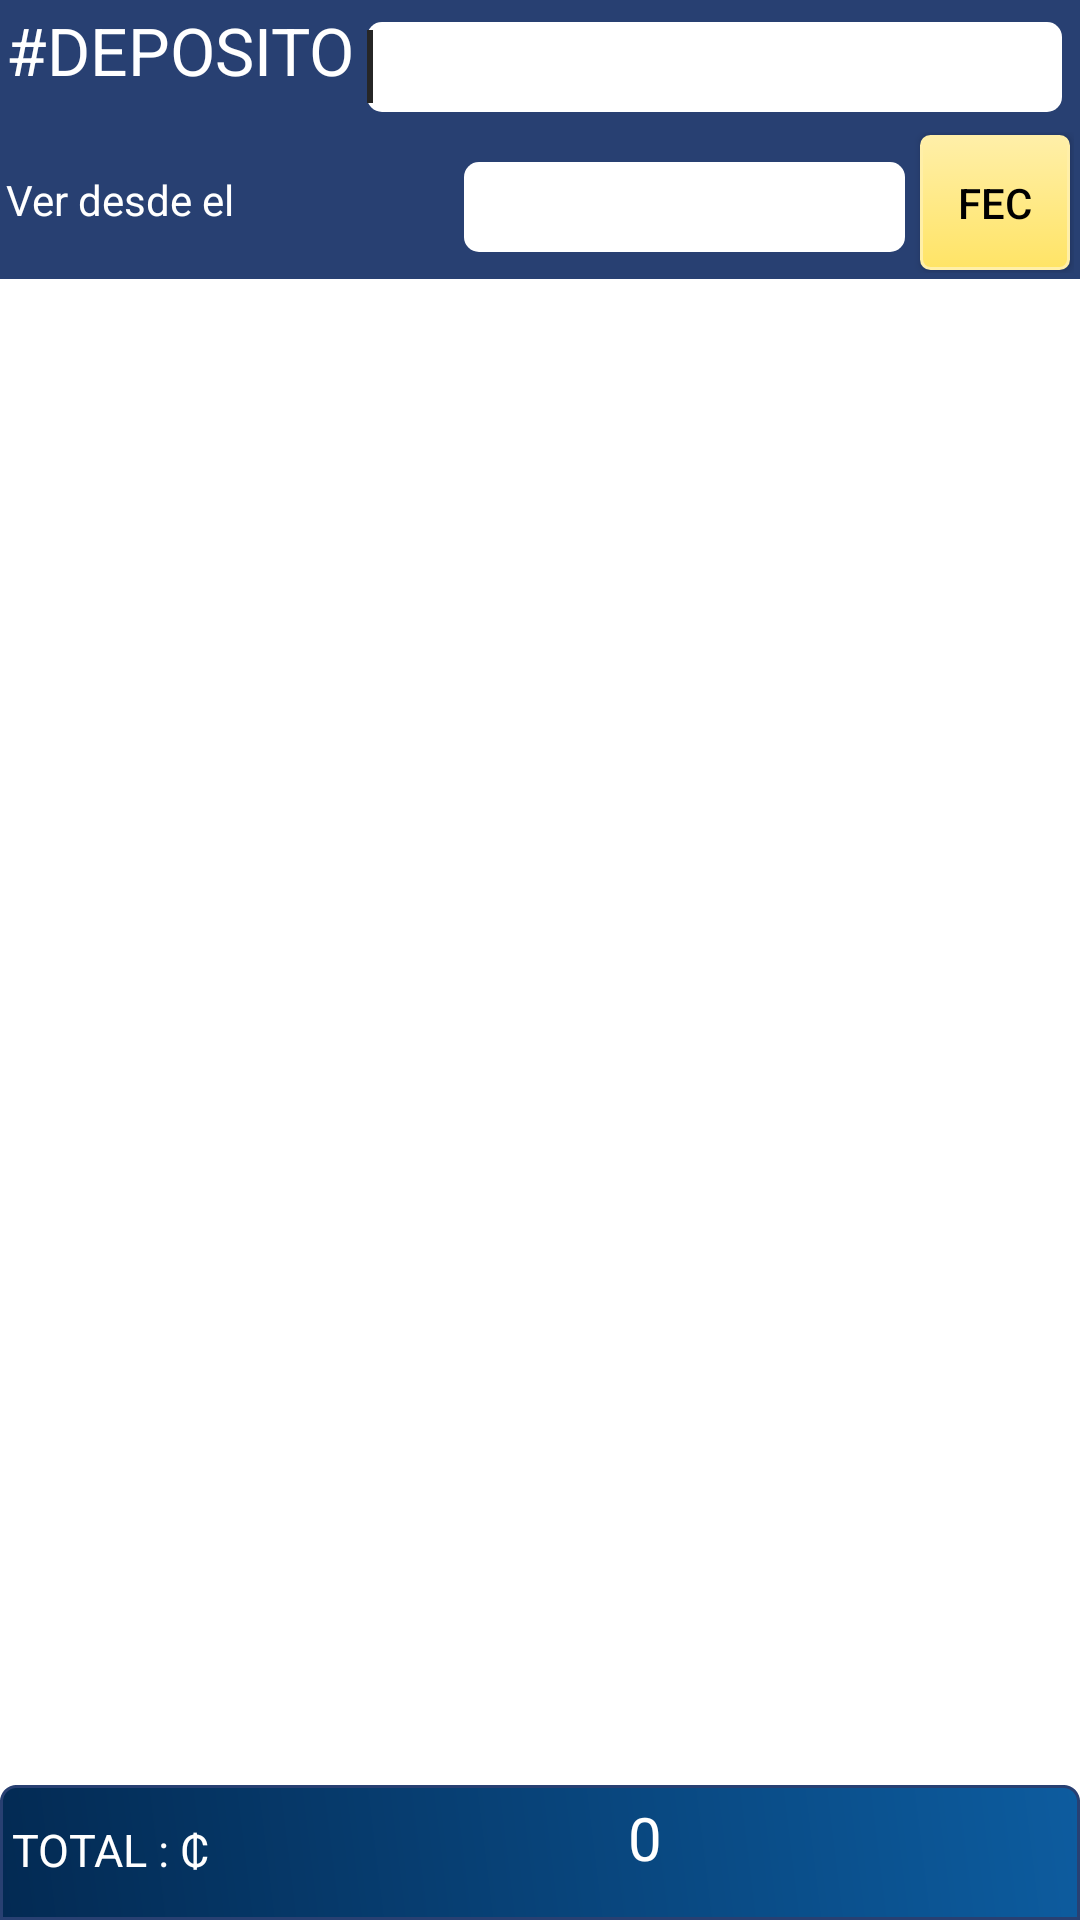

Produce the Android XML layout that renders to this screen, including the resource entries it uses.
<!-- AndroidManifest.xml: application theme AppTheme -->
<!-- res/layout/activity_depositos__hechos.xml -->
<RelativeLayout xmlns:android="http://schemas.android.com/apk/res/android"
    xmlns:tools="http://schemas.android.com/tools"
    android:layout_width="match_parent"
    android:layout_height="match_parent"

     android:background="#ffffff" >
   
    
    <LinearLayout
        android:id="@+id/linearLayout1"
        android:layout_width="wrap_content"
        android:layout_height="wrap_content"
        android:layout_alignParentLeft="true"
        android:layout_alignParentRight="true"
        android:layout_alignParentTop="true"
        android:background="#ffffff"
        android:orientation="vertical"
        android:textColor="#ffffff" >

<LinearLayout
    android:layout_width="match_parent"
    android:layout_height="wrap_content"
    android:background="#284072"
    android:orientation="horizontal"
    android:padding="2dp"
 >

    <TextView
            android:textColor="#FFFFFF"
        android:id="@+id/textView1"
        android:layout_width="wrap_content"
        android:layout_height="wrap_content"
        android:text="#DEPOSITO"
        android:textAppearance="?android:attr/textAppearanceLarge" />

    <EditText
        android:id="@+id/edt_buscarDepositos"
        android:layout_width="150dp"
        android:layout_height="30dp"
        android:layout_margin="4dp"
        android:layout_weight="0.55"
        android:ems="10" 
        android:background="@drawable/rounded_edittext">

        <requestFocus />
    </EditText>

    
</LinearLayout>

<LinearLayout
    android:layout_width="fill_parent"
    android:layout_height="wrap_content"
    android:background="#284072"
    android:orientation="horizontal"
    android:padding="2dp"
    android:textColor="#ffffff" >

    <TextView
        android:id="@+id/txtv_PostFecha"
        android:layout_width="wrap_content"
        android:layout_height="wrap_content"
        android:layout_weight="2.06"
        android:text="Ver desde el"
        android:textColor="#ffffff" />

    <EditText
        android:id="@+id/edit_PostFecha"
        android:layout_width="142dp"
        android:layout_height="30dp"
        android:layout_weight="0.15"
        android:layout_margin="4dp"
     android:background="@drawable/rounded_edittext"
        android:clickable="false"
                android:cursorVisible="false"
           
                android:enabled="false"
                android:focusable="false"
                android:focusableInTouchMode="false"
        android:ems="10"
        android:inputType="date" />

    <Button
        android:id="@+id/btn_pickDate"
        android:layout_width="50dp"
        android:layout_height="45dp"
        android:layout_margin="1dp"
       android:background="@drawable/mybutton"
        android:text="Fec"
        android:textColor="#000000" />
</LinearLayout>

 <HorizontalScrollView android:layout_width="fill_parent"
            android:layout_height="match_parent">   
 
<ListView
    android:id="@android:id/list"
    android:layout_width="match_parent"
    android:layout_height="fill_parent"
    android:background="#ffffff"
    android:textColor="#000000"
         android:layout_marginBottom="15dp"
             android:paddingBottom="25dp" >

        </ListView>
         </HorizontalScrollView>
        </LinearLayout>
        <LinearLayout
     android:layout_width="match_parent"
        android:layout_height="45dp"
        android:layout_alignParentBottom="true"
          android:background="@drawable/layout_redondeado_top"
        android:orientation="horizontal"
        android:textColor="#000000" >

        <TextView
            android:id="@+id/TXTV_TOTA"
            android:layout_width="wrap_content"
            android:layout_height="wrap_content"
            android:text="TOTAL : ₵"
            android:layout_margin="2dp"
            android:textAppearance="?android:attr/textAppearanceLarge" 
             android:textColor="#ffffff" 
                 android:textSize="15sp"/>

        <TextView
            android:id="@+id/TXT_MONTO"
            android:layout_width="wrap_content"
            android:layout_height="wrap_content"
            android:layout_weight="0.01"
            android:gravity="center"
            android:padding="2dp"
            android:text="0"
            android:textAppearance="?android:attr/textAppearanceLarge"
            android:textColor="#ffffff"
            android:textSize="20sp" />

    
  </LinearLayout>
</RelativeLayout>
<!-- resources referenced by this layout -->
<resources>
  <!-- drawable layout_redondeado_top (drawable) -->
  <?xml version="1.0" encoding="utf-8"?>
  <shape
      xmlns:android="http://schemas.android.com/apk/res/android"
      android:shape="rectangle"  android:layout_height="40dp"  android:layout_width="170dp">
      <corners
  
          android:topLeftRadius="5dp"
          android:topRightRadius="5dp"
          android:bottomLeftRadius="0dp"
          android:bottomRightRadius="0dp"
          />
      <padding android:left="2dp"
          android:top="2dp"
          android:right="2dp"
          android:bottom="2dp" />
  
      <gradient
          android:startColor="#032A53"
          android:endColor="#0D5C9F"
          android:angle="45"/>
  
  
      <stroke
          android:width="1dp"
          android:color="#284072"
          android:dashWidth="1dp"
          />
  </shape>
  <!-- drawable mybutton (drawable) -->
  <?xml version="1.0" encoding="utf-8"?>
  <selector xmlns:android="http://schemas.android.com/apk/res/android" >
   <item android:state_pressed="true" >
       <shape android:shape="rectangle"  >
           <corners android:radius="3dip" />
           <stroke android:width="1dip" android:color="#CCA800" />
           <gradient android:angle="-90" android:startColor="#FFEFA8" android:endColor="#CCA800"  />            
       </shape>
   </item>
  <item android:state_focused="true">
       <shape android:shape="rectangle"  >
           <corners android:radius="3dip" />
           <stroke android:width="1dip" android:color="#FFEFA8" />
           <solid android:color="#FFEFA8"/>       
       </shape>
   </item>  
  <item >
      <shape android:shape="rectangle"  >
           <corners android:radius="3dip" />
           <stroke android:width="1dip" android:color="#FFEFA8" />
           <gradient android:angle="-90" android:startColor="#FFEFA8" android:endColor="#FFE466" />            
       </shape>
   </item>
  </selector>
  <!-- drawable rounded_edittext (drawable) -->
  <?xml version="1.0" encoding="utf-8"?>
  <shape xmlns:android="http://schemas.android.com/apk/res/android"
  
  android:shape="rectangle"
      android:padding="10dp">
   <solid android:color="#FFFFFF"/>
      <corners
       android:bottomRightRadius="5dp"
       android:bottomLeftRadius="5dp"
    android:topLeftRadius="5dp"
    android:topRightRadius="5dp"/>
  </shape>
  <style name="AppTheme" parent="Base.Theme.AppCompat.Light.DarkActionBar">
          
          <item name="colorPrimary">@color/colorPrimary</item>
          <item name="colorPrimaryDark">@color/colorPrimaryDark</item>
          <item name="colorAccent">@color/colorAccent</item>
      </style>
  <color name="colorPrimary">#242424</color>
  <color name="colorPrimaryDark">#303F9F</color>
  <color name="colorAccent">#262626</color>
</resources>
